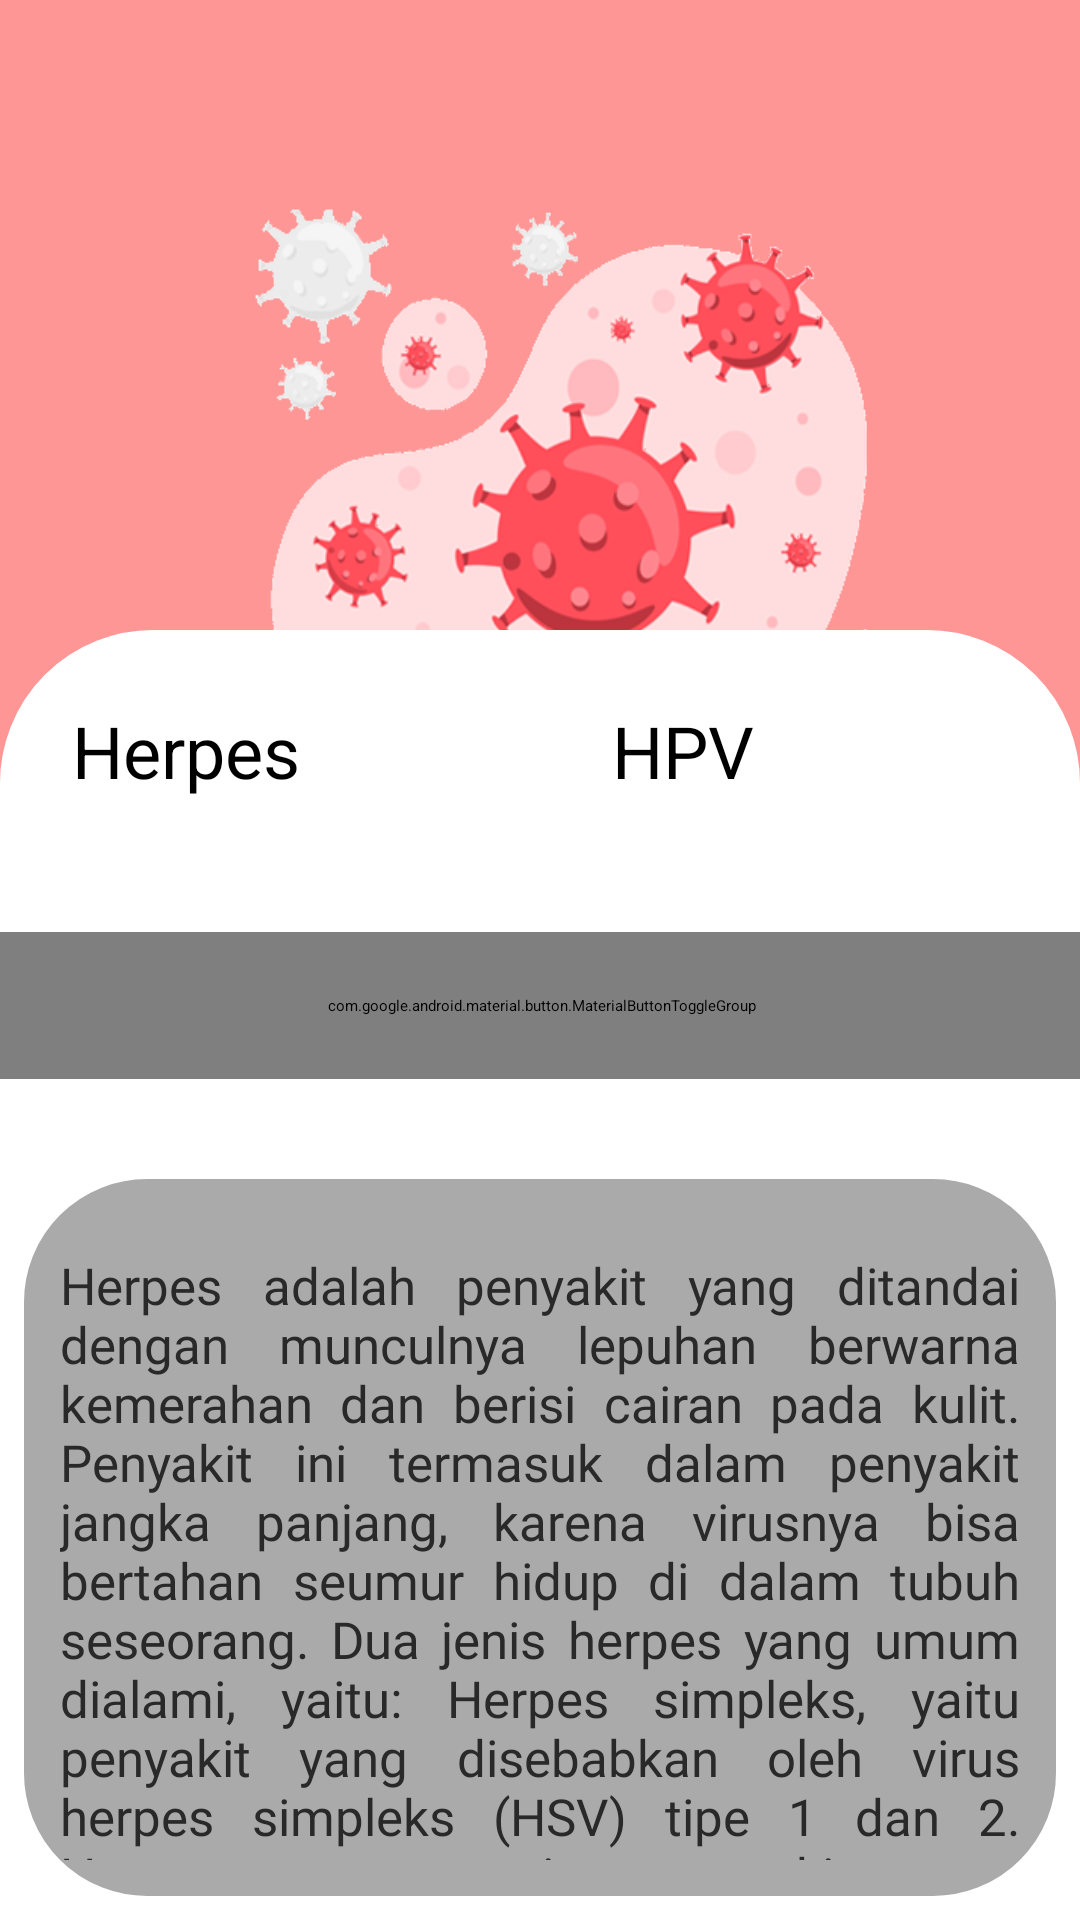

Produce the Android XML layout that renders to this screen, including the resource entries it uses.
<!-- AndroidManifest.xml: application theme Theme.Dermaskin -->
<!-- res/layout/activity_herpes.xml -->
<?xml version="1.0" encoding="utf-8"?>
<androidx.constraintlayout.widget.ConstraintLayout xmlns:android="http://schemas.android.com/apk/res/android"
    xmlns:app="http://schemas.android.com/apk/res-auto"
    xmlns:tools="http://schemas.android.com/tools"
    android:layout_width="match_parent"
    android:layout_height="match_parent"
    android:background="#ff9696"
    tools:context=".Herpes">

    <ImageButton
        style="@style/Widget.MaterialComponents.Button.OutlinedButton"
        android:id="@+id/btnback"
        android:layout_width="54dp"
        android:layout_height="60dp"
        android:padding="20dp"
        android:src="@drawable/ic_baseline_arrow_back_24"
        app:layout_constraintStart_toStartOf="parent"
        app:layout_constraintTop_toTopOf="parent" />

    <RelativeLayout
        android:layout_width="match_parent"
        android:layout_height="225dp"
        android:layout_marginTop="65dp"
        android:background="@drawable/herpes"
        app:layout_constraintEnd_toEndOf="parent"
        app:layout_constraintHorizontal_bias="0.0"
        app:layout_constraintStart_toStartOf="parent"
        app:layout_constraintTop_toTopOf="parent" />

    <RelativeLayout

        android:id="@+id/relativeLayout"
        android:layout_width="match_parent"
        android:layout_height="430dp"
        android:background="@drawable/rounded_corner_view"
        app:layout_constraintBottom_toBottomOf="parent"
        app:layout_constraintEnd_toEndOf="parent"
        app:layout_constraintStart_toStartOf="parent">

        <Button
            android:id="@+id/btnherpes"
            android:layout_width="wrap_content"
            android:layout_height="wrap_content"
            android:layout_marginStart="24dp"
            android:layout_marginTop="24dp"
            android:layout_marginEnd="24dp"
            android:text="Herpes"
            android:textSize="24dp"
            app:cornerRadius="13dp" />

        <Button
            android:id="@+id/btnhpv"
            style="@style/Widget.MaterialComponents.Button.OutlinedButton"
            android:layout_width="148dp"
            android:layout_height="wrap_content"
            android:layout_alignParentRight="true"
            android:layout_marginStart="24dp"
            android:layout_marginTop="24dp"
            android:layout_marginEnd="24dp"
            android:text="HPV"
            android:textSize="24dp"
            app:cornerRadius="13dp" />

    </RelativeLayout>




    <com.google.android.material.button.MaterialButtonToggleGroup
        android:id="@+id/materialButtonToggleGroup"
        android:layout_width="388dp"
        android:layout_height="49dp"
        android:layout_marginTop="67dp"
        android:gravity="center"
        app:layout_constraintBottom_toTopOf="@+id/relativeLayout2"
        app:layout_constraintEnd_toEndOf="parent"
        app:layout_constraintStart_toStartOf="parent"
        app:layout_constraintTop_toTopOf="@+id/relativeLayout"
        app:singleSelection="true">

        <Button
            style="@style/Widget.MaterialComponents.Button.OutlinedButton"
            android:id="@+id/btnpenjelasan"
            android:layout_width="126dp"
            android:layout_height="wrap_content"
            android:text="Penjelasan"
            android:textAllCaps="false" />

        <Button
            style="@style/Widget.MaterialComponents.Button.OutlinedButton"
            android:id="@+id/btnpenyebab"
            android:layout_width="126dp"
            android:layout_height="wrap_content"
            android:text="Penyebab"
            android:textAllCaps="false" />

        <Button
            style="@style/Widget.MaterialComponents.Button.OutlinedButton"
            android:id="@+id/btnpenyembuhan"
            android:layout_width="126dp"
            android:layout_height="wrap_content"
            android:text="Penyembuhan"
            android:textAllCaps="false"
            android:textSize="12dp" />

    </com.google.android.material.button.MaterialButtonToggleGroup>

    <RelativeLayout
        android:id="@+id/relativeLayout2"
        android:layout_width="match_parent"
        android:layout_height="239dp"
        android:layout_margin="8dp"
        android:background="@drawable/rounded_corner_desc"
        app:layout_constraintBottom_toBottomOf="parent"
        app:layout_constraintEnd_toEndOf="parent"
        app:layout_constraintStart_toStartOf="parent">

        <ScrollView
            android:layout_width="match_parent"
            android:layout_height="match_parent"
            android:scrollbars = "vertical"
            android:paddingTop="12dp"
            android:paddingBottom="12dp"
            android:fillViewport="true">

            <TextView
                android:id="@+id/descpenyakit"
                android:layout_width="match_parent"
                android:layout_height="match_parent"
                android:fontFamily="@font/inder"
                android:justificationMode="inter_word"
                android:padding="12dp"
                android:text="@string/desc_penjelasan_Herpes"
                android:textColor="#292929"
                android:textSize="17dp"
                android:scrollbars = "vertical"/>

        </ScrollView>



    </RelativeLayout>

</androidx.constraintlayout.widget.ConstraintLayout>
<!-- resources referenced by this layout -->
<resources>
  <!-- drawable herpes: png bitmap (drawable, 79521 bytes) -->
  <!-- drawable rounded_corner_desc (drawable-v24) -->
  <?xml version="1.0" encoding="utf-8"?>
  <shape
      xmlns:android="http://schemas.android.com/apk/res/android"
      android:shape="rectangle">
  
      <corners android:radius="40dp" />
  
      
      <stroke android:width="2dp" android:color="#AAAAAA" />
  
      
      <solid android:color="#AAAAAA" />
  
  </shape>
  <!-- drawable rounded_corner_view (drawable-v24) -->
  <?xml version="1.0" encoding="utf-8"?>
  <shape
      xmlns:android="http://schemas.android.com/apk/res/android"
      android:shape="rectangle">
  
      <corners
          android:topLeftRadius="50dp"
          android:topRightRadius="50dp"/>
  
      
      <stroke android:width="2dp" android:color="#FFFFFF" />
  
      
      <solid android:color="#FFFFFF" />
  
  </shape>
  <string name="desc_penjelasan_Herpes">Herpes adalah penyakit yang ditandai dengan munculnya lepuhan berwarna kemerahan dan berisi cairan pada kulit. Penyakit ini termasuk dalam penyakit jangka panjang, karena virusnya bisa bertahan seumur hidup di dalam tubuh seseorang. Dua jenis herpes yang umum dialami, yaitu:
  
  Herpes simpleks, yaitu penyakit yang disebabkan oleh virus herpes simpleks (HSV) tipe 1 dan 2.
  
  Herpes zoster, yaitu penyakit yang disebabkan oleh virus varicella-zoster atau virus yang sama dengan penyebab cacar air.</string>
  <style name="Theme.Dermaskin" parent="Theme.MaterialComponents.DayNight.NoActionBar">
          
          <item name="colorPrimary">@color/purple_500</item>
          <item name="colorPrimaryVariant">@color/purple_700</item>
          <item name="colorOnPrimary">@color/white</item>
          
          <item name="colorSecondary">@color/teal_200</item>
          <item name="colorSecondaryVariant">@color/teal_700</item>
          <item name="colorOnSecondary">@color/black</item>
          
          <item name="android:statusBarColor" tools:targetApi="l">?attr/colorPrimaryVariant</item>
          
      </style>
  <color name="purple_500">#27AE60</color>
  <color name="purple_700">#27AE60</color>
  <color name="white">#FFFFFFFF</color>
  <color name="teal_200">#FF03DAC5</color>
  <color name="teal_700">#FF018786</color>
  <color name="black">#FF000000</color>
</resources>
